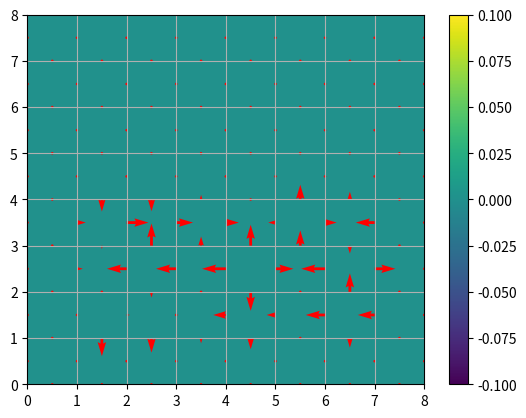
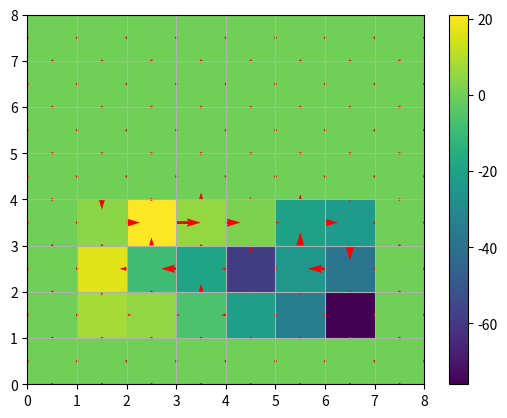

Generate these figures, in order, with matplotlib:
import scipy.sparse.linalg
import numpy as np
import matplotlib.pyplot as plt

N = 8

u = np.zeros((N+1, N))
v = np.zeros((N, N+1))
p = np.zeros((N, N))
dt = 0.01
SOLID, FLUID, EMPTY = 0, 1, 2
types = np.zeros((N, N), dtype=int)+EMPTY
for i in range(N):
  types[0][i]=SOLID
  types[i][0]=SOLID
  types[N-1][i]=SOLID
  types[i][N-1]=SOLID
for i in range(1,N-1):
  for j in range(1,N//2):
    types[i][j]=FLUID
    u[i][j]=np.random.rand()-0.5
    u[i+1][j]=np.random.rand()-0.5
    v[i][j]=np.random.rand()-0.5
    v[i][j+1]=np.random.rand()-0.5


def project():
  global u, v
  fluid_cells = []
  fluid_dict = dict()
  for i in range(N):
    for j in range(N):
      if types[i][j]==FLUID:
        fluid_cells.append((i,j))
        fluid_dict[(i,j)] = len(fluid_cells)-1
  n_fluid = len(fluid_cells)
  A = np.zeros((n_fluid, n_fluid))
  b = np.zeros((n_fluid,))
  for idx in range(n_fluid):
    i,j = fluid_cells[idx]
    if types[i-1][j]==FLUID:
      A[idx][fluid_dict[(i-1,j)]]=-1
    if types[i][j-1]==FLUID:
      A[idx][fluid_dict[(i,j-1)]]=-1
    if types[i+1][j]==FLUID:
      A[idx][fluid_dict[(i+1,j)]]=-1
    if types[i][j+1]==FLUID:
      A[idx][fluid_dict[(i,j+1)]]=-1
    non_solid = 0
    D=0
    if types[i-1][j]!=SOLID:
      D-=u[i][j]
      non_solid+=1
    if types[i][j-1]!=SOLID:
      D-=v[i][j]
      non_solid+=1
    if types[i+1][j]!=SOLID:
      D+=u[i+1][j]
      non_solid+=1
    if types[i][j+1]!=SOLID:
      D+=v[i][j+1]
      non_solid+=1
    A[idx][idx]=non_solid
    b[idx]=-(1/dt)*D
  print('eig',np.linalg.eigvals(A))
  x, _ = scipy.sparse.linalg.cg(A, b)
  for i in range(N):
    for j in range(N):
      if (i,j) in fluid_cells:
        p[i][j] = x[fluid_dict[(i,j)]]
  u2 = np.copy(u)
  for i in range(N-1):
    for j in range(N):
      #updating u[i+1][j]
      if types[i][j]!=FLUID and types[i+1][j]!=FLUID:
        continue
      rightP, leftP = 0, 0
      if types[i+1][j]==FLUID:
        rightP = x[fluid_dict[(i+1,j)]]
      if types[i+1][j]==EMPTY:
        rightP = 0
      if types[i+1][j]==SOLID:
        u2[i+1][j]=0
        continue
      if types[i][j]==FLUID:
        leftP = x[fluid_dict[(i,j)]]
      if types[i][j]==EMPTY:
        leftP = 0
      if types[i][j]==SOLID:
        u2[i+1][j]=0
        continue
      u2[i+1][j]-=dt*(rightP - leftP)
  v2 = np.copy(v)
  for i in range(N):
    for j in range(N-1):
      #updating v[i][j+1]
      if types[i][j]!=FLUID and types[i][j+1]!=FLUID:
        continue
      topP, bottomP = 0, 0
      if types[i][j+1]==FLUID:
        topP = x[fluid_dict[(i,j+1)]]
      if types[i][j+1]==EMPTY:
        topP = 0
      if types[i][j+1]==SOLID:
        v2[i][j+1]=0
        continue
      if types[i][j]==FLUID:
        bottomP = x[fluid_dict[(i,j)]]
      if types[i][j]==EMPTY:
        bottomP = 0
      if types[i][j]==SOLID:
        v2[i][j+1]=0
        continue
      v2[i][j+1]-=dt*(topP - bottomP)
  u = u2
  v = v2
  for i in range(N):
    for j in range(N):
      if types[i][j]==FLUID:
        D = u[i+1][j]-u[i][j]+v[i][j+1]-v[i][j]
        print(i,j,D)

def plot(i=0):
  plt.figure(i)
  plt.pcolormesh(p.T)
  plt.colorbar()
  plt.figure(i, figsize=(7, 7))
  plt.quiver(np.arange(0, N+0.5), np.arange(0.5, N),
             u.T, np.zeros(u.T.shape), angles='xy', scale_units='xy', scale=1, color="red")
  plt.quiver(np.arange(0.5, N), np.arange(0, N+0.5),
             np.zeros(v.T.shape), v.T, angles='xy', scale_units='xy', scale=1, color="red")

  plt.xticks(np.arange(0, N+1))
  plt.yticks(np.arange(0, N+1))
  plt.grid()
  plt.pause(0.1)

plot(0)
project()
plot(1)

plt.show()
